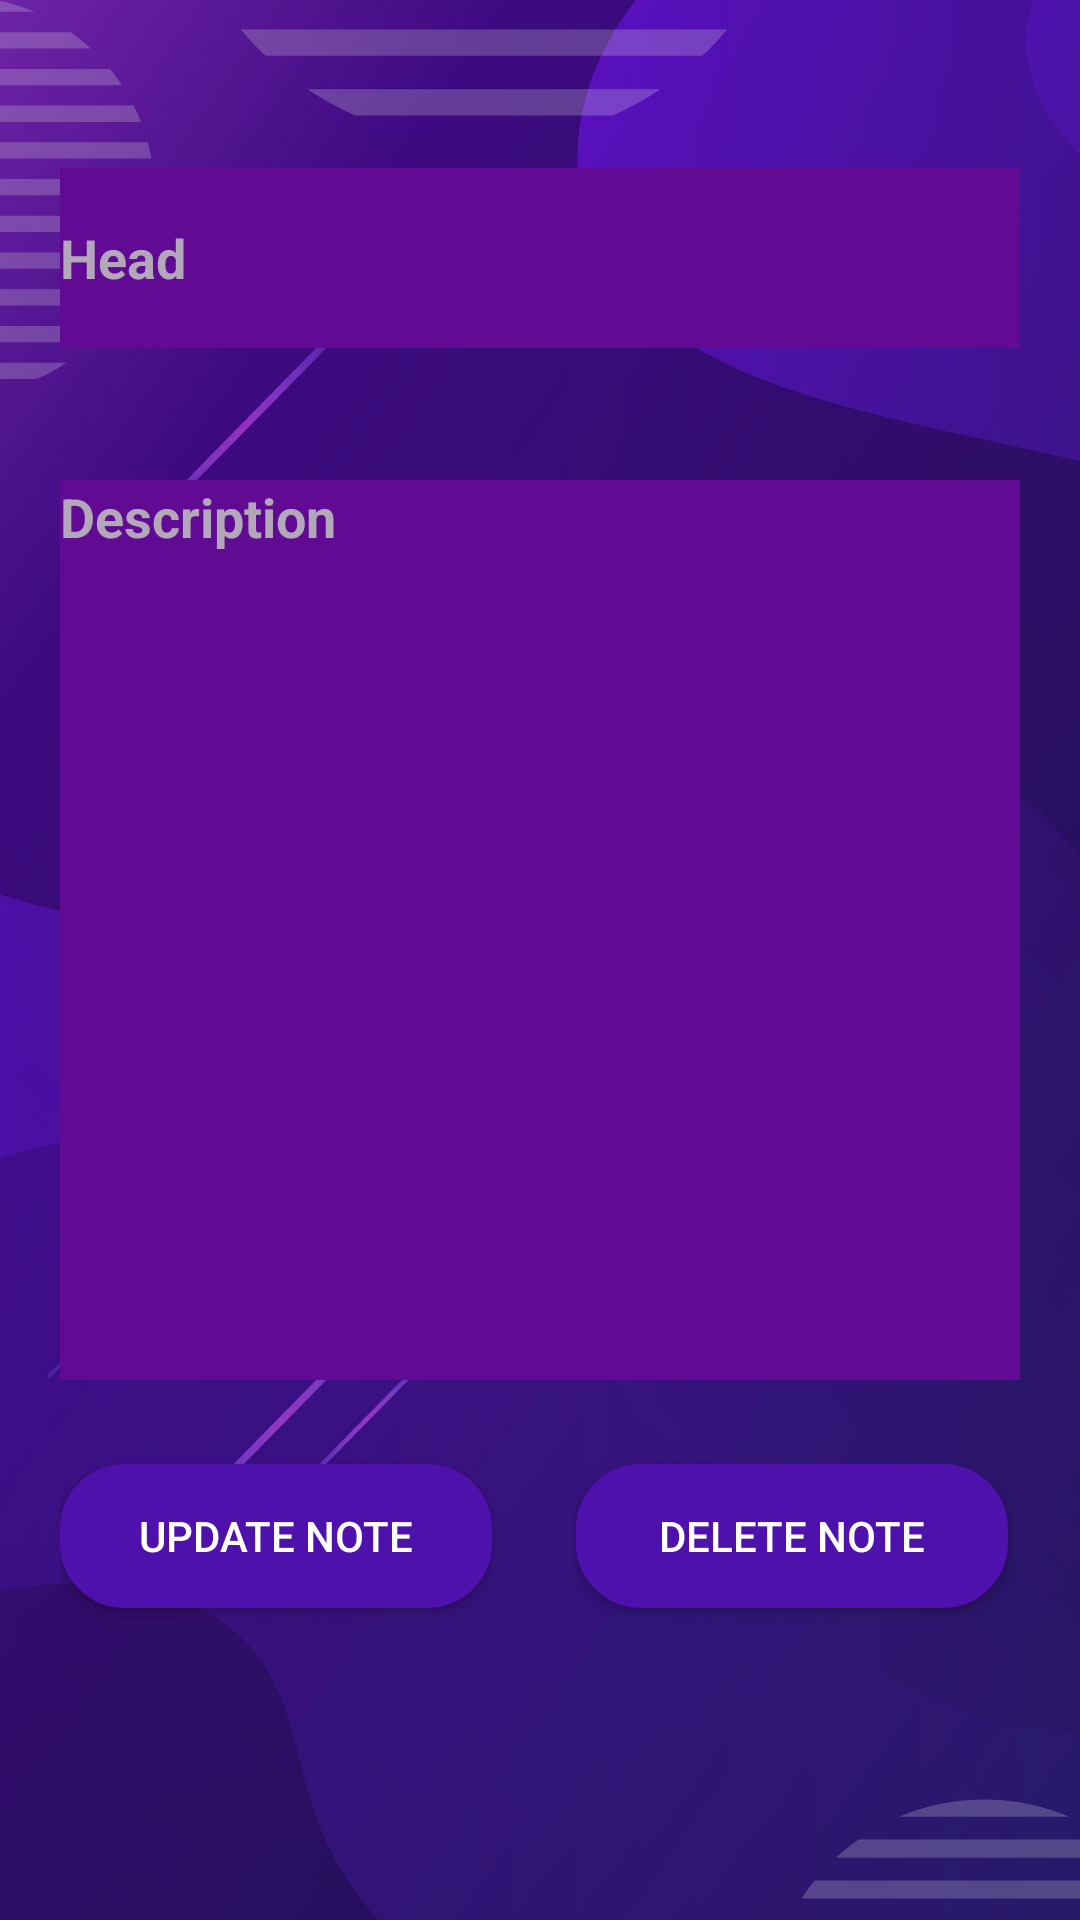

Write the Android layout XML for this screen, with the resource values it uses.
<!-- AndroidManifest.xml: application theme AppTheme -->
<!-- res/layout/fragment_third.xml -->
<?xml version="1.0" encoding="utf-8"?>
<androidx.constraintlayout.widget.ConstraintLayout
    xmlns:android="http://schemas.android.com/apk/res/android"
    xmlns:app="http://schemas.android.com/apk/res-auto"
    xmlns:tools="http://schemas.android.com/tools"
    android:layout_width="match_parent"
    android:padding="20dp"
    android:background="@drawable/background"
    android:layout_height="match_parent"
    tools:context=".fragmens.SecondFragment">


    <EditText
        android:id="@+id/update_head"
        android:layout_width="match_parent"
        android:layout_height="0dp"
        android:layout_marginTop="36dp"
        android:textColor="@color/white"
        android:ems="10"
        app:layout_constraintHeight_percent="0.1"
        android:hint="Head"
        android:textColorHint="#DDBFBFBF"
        android:inputType="textPersonName"
        app:layout_constraintEnd_toEndOf="parent"
        app:layout_constraintHorizontal_bias="0.0"
        android:background="#610B95"
        android:textStyle="bold"

        app:layout_constraintStart_toStartOf="parent"
        app:layout_constraintTop_toTopOf="parent" />

    <EditText
        android:id="@+id/update_description"
        android:layout_width="match_parent"
        android:layout_height="0dp"
        android:textColor="@color/white"
        android:layout_marginTop="44dp"

        android:gravity="top|left"
        android:ems="10"
        android:textStyle="bold"
        android:textColorHint="#DDBFBFBF"
        android:background="#610B95"
        android:hint="Description"
        android:inputType="textPersonName"
        app:layout_constraintEnd_toEndOf="parent"
        app:layout_constraintHeight_percent="0.5"
        app:layout_constraintHorizontal_bias="0.0"
        app:layout_constraintStart_toStartOf="parent"
        app:layout_constraintTop_toBottomOf="@+id/update_head" />

    <Button
        android:id="@+id/update_button"
        android:layout_width="0dp"
        android:layout_height="wrap_content"
        android:layout_marginTop="28dp"
        app:layout_constraintWidth_percent="0.45"
        android:background="@drawable/view_back"
        android:text="Update note"
        android:textColor="@color/white"
        app:layout_constraintStart_toStartOf="parent"
        app:layout_constraintTop_toBottomOf="@+id/update_description" />


    <Button
        android:id="@+id/delete_note"
        android:layout_width="0dp"
        android:layout_height="wrap_content"
        android:layout_marginStart="24dp"
        android:background="@drawable/view_back"
        app:layout_constraintEnd_toEndOf="@+id/update_description"
        app:layout_constraintStart_toEndOf="@+id/update_button"
        app:layout_constraintTop_toTopOf="@+id/update_button"
        android:text="DELETE NOTE"
        android:textColor="@color/white"
        app:layout_constraintWidth_percent="0.45" />
</androidx.constraintlayout.widget.ConstraintLayout>
<!-- resources referenced by this layout -->
<resources>
  <color name="white">#FFFFFF</color>
  <!-- drawable background: jpg bitmap (drawable-v24, 48168 bytes) -->
  <!-- drawable view_back (drawable) -->
  <?xml version="1.0" encoding="UTF-8"?>
  <shape xmlns:android="http://schemas.android.com/apk/res/android">
      <solid android:color="#4E11AC"/>
      <stroke android:width="3dp" android:color="#4E11AC" />
      <corners android:radius="20dp"/>
      <padding android:left="0dp" android:top="0dp" android:right="0dp" android:bottom="0dp" />
  </shape>
  <style name="AppTheme" parent="Theme.AppCompat.Light.DarkActionBar">
          
          <item name="colorPrimary">#4E11AC</item>
          <item name="colorPrimaryDark">#4E11AC</item>
          <item name="colorAccent">@color/colorAccent</item>
      </style>
  <color name="colorAccent">#D81B60</color>
</resources>
